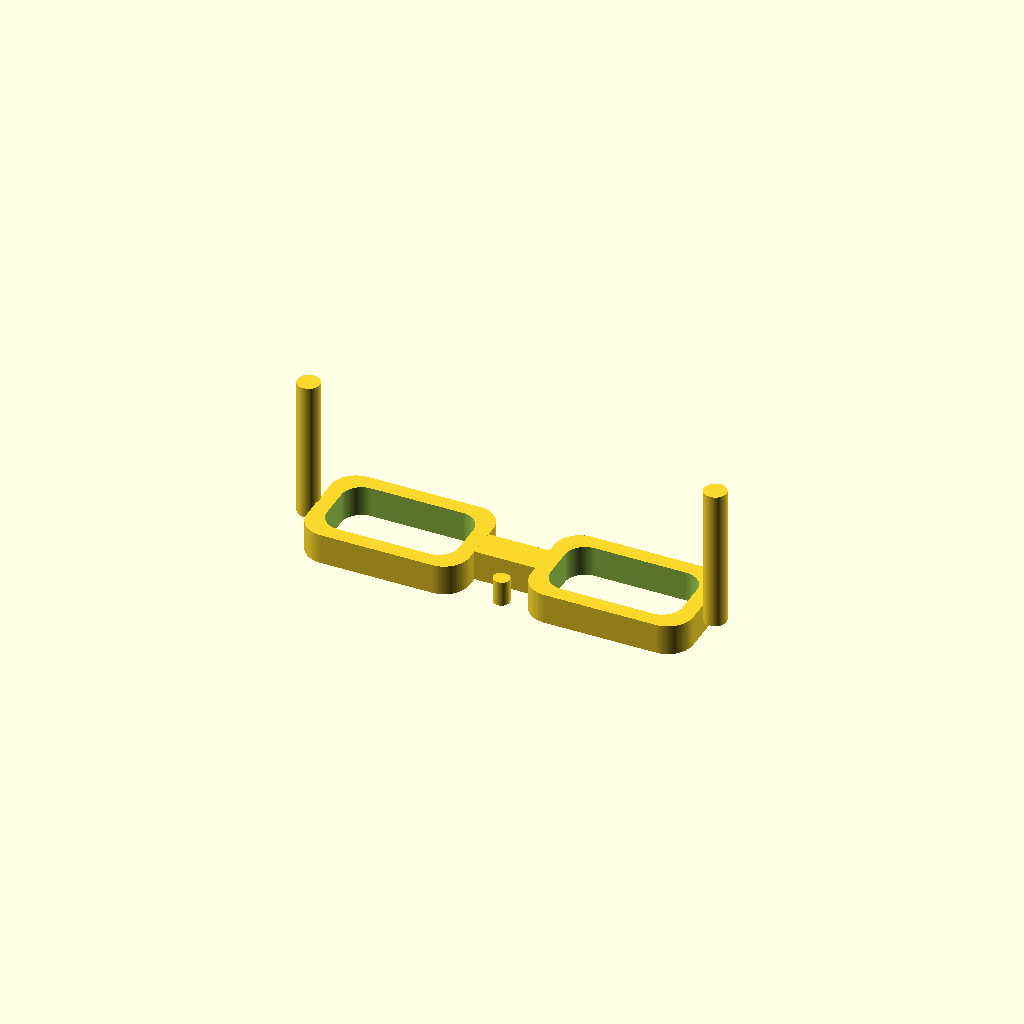
Cell 1: the model at its default parameters.
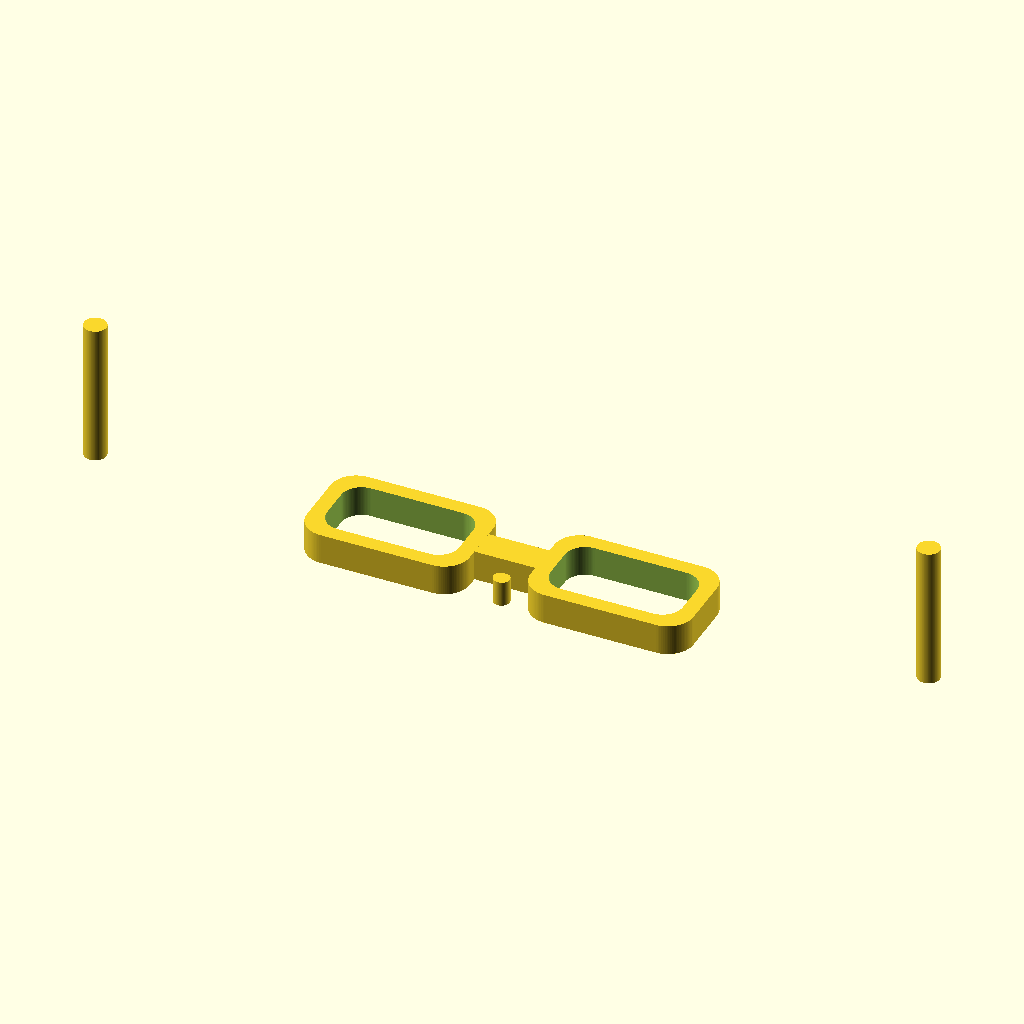
Cell 2: glasses_width = 84 (everything else at default).
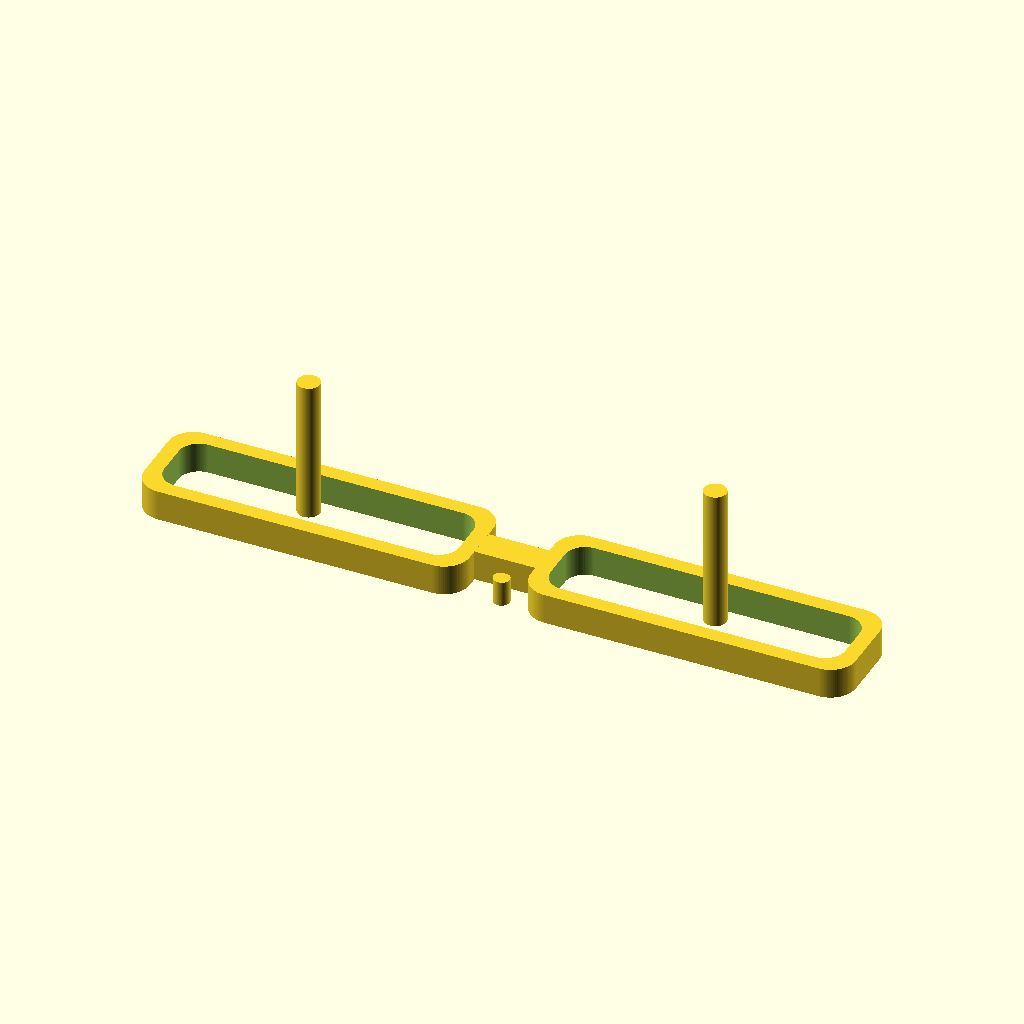
Cell 3: lens_width = 32 (everything else at default).
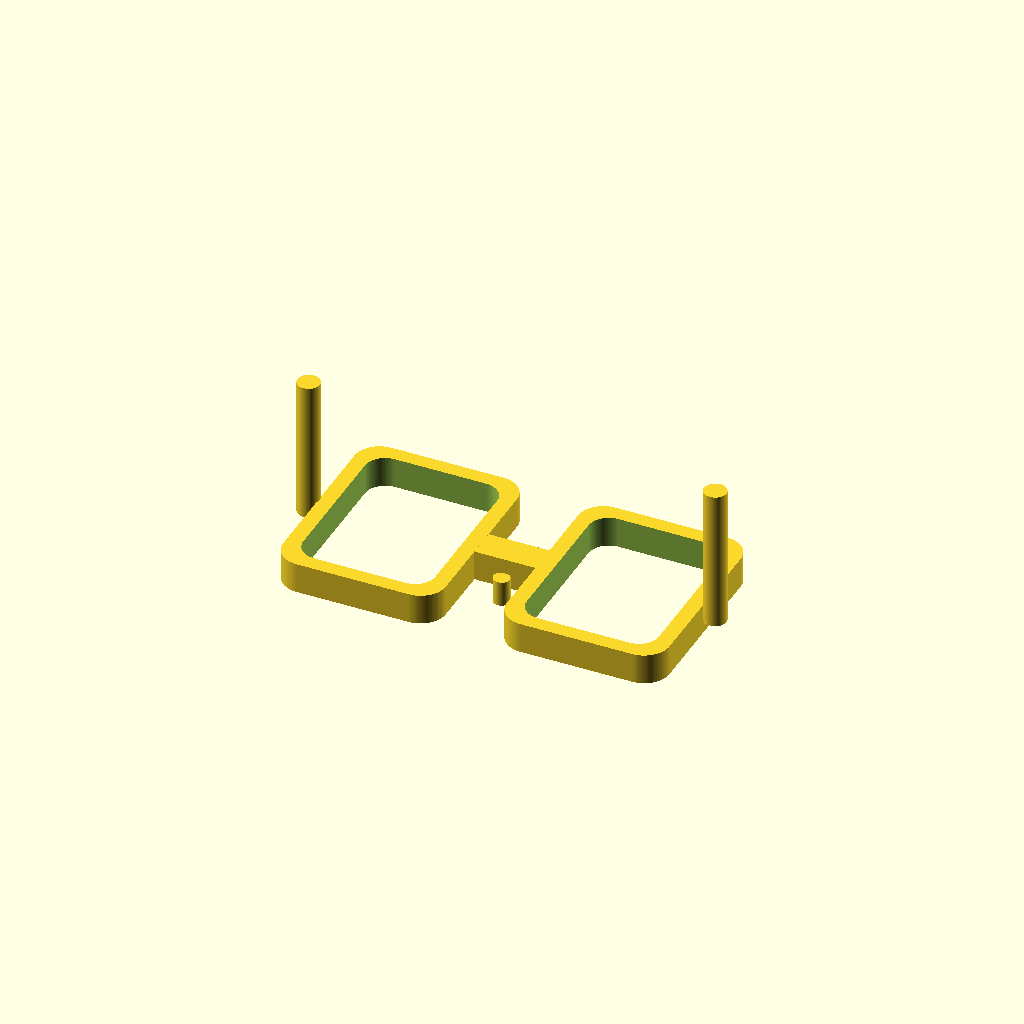
Cell 4: lens_height = 20 (everything else at default).
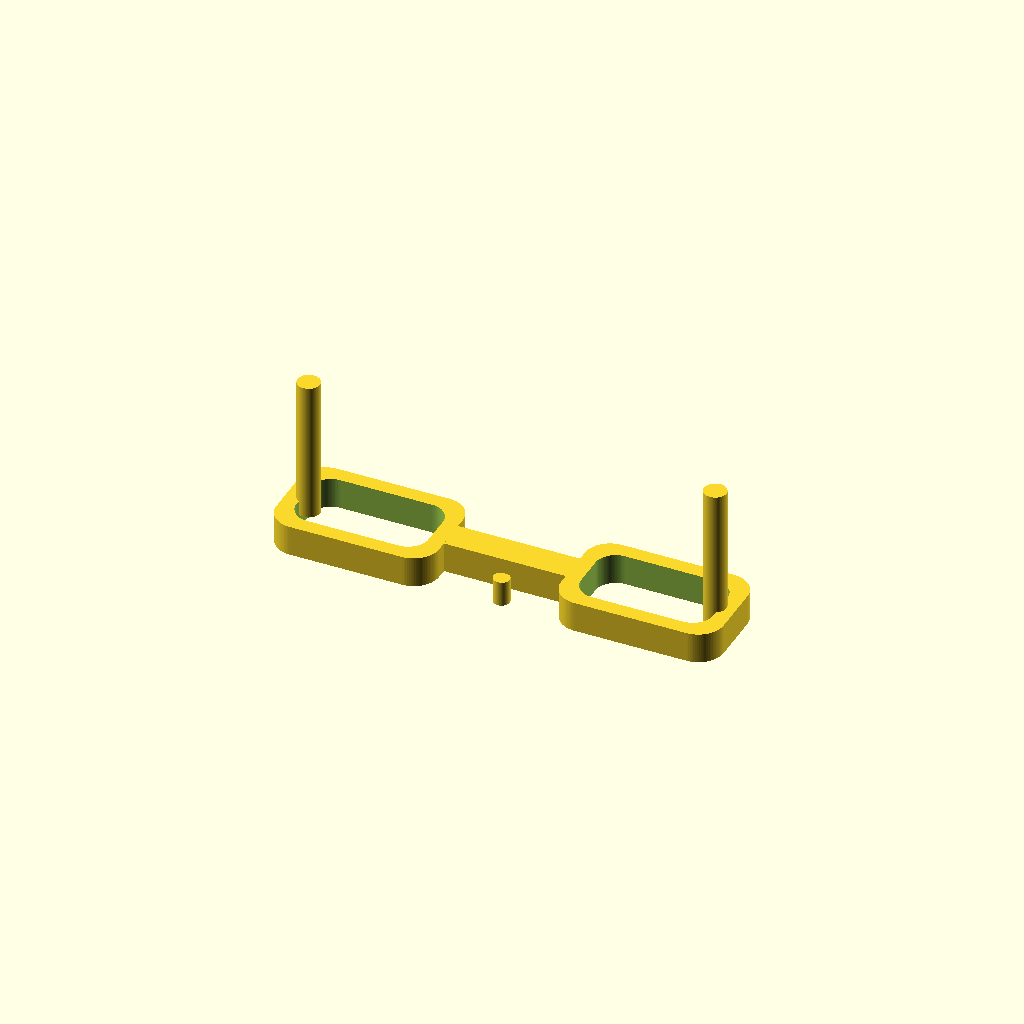
Cell 5: the same model with bridge_width = 12.
All cells are drawn from one camera (rotation 55°, 0°, 25°, orthographic, colour scheme Cornfield), so only the parameter changes between them.
The OpenSCAD source (assets/SCAD files/parametric_glasses_collectible (1).scad):

/*
Parametric Glasses – Collectible Figure Scale
Tuned for PLA on Flashforge AD5X

Print intent:
- Thin but printable with 0.4mm nozzle
- Designed as a separate accessory
- Can be glued or pinned to head

Units: millimeters
*/

$fn = 96;

// =====================
// Global Parameters
// =====================

// Overall scale
glasses_width = 42;   // temple tip to tip
lens_width    = 16;
lens_height   = 10;
bridge_width  = 6;

// Thicknesses (PLA-safe)
frame_thickness = 2.0;   // do NOT go thinner with 0.4 nozzle
frame_depth    = 3.0;    // Z thickness

// Nose pad / pin
nose_pin_d = 1.6;
nose_pin_L = 2.5;

// Temple arms
temple_L = 14;
temple_d = 2.2;

// =====================
// Modules
// =====================

module rounded_rect(w, h, r, d) {
    minkowski() {
        cube([w - 2*r, h - 2*r, d], center=true);
        cylinder(r=r, h=0.01);
    }
}

module lens_frame() {
    difference() {
        rounded_rect(lens_width, lens_height, 2.5, frame_depth);
        rounded_rect(lens_width - 3, lens_height - 3, 2.0, frame_depth + 0.1);
    }
}

module bridge() {
    cube([bridge_width, 3, frame_depth], center=true);
}

module nose_pin() {
    translate([0, -2.2, -nose_pin_L])
        cylinder(d=nose_pin_d, h=nose_pin_L);
}

module temple_arm(side=1) {
    translate([side*(glasses_width/2 - 1), 0, 0])
        rotate([0,0,side*12])
            cylinder(d=temple_d, h=temple_L);
}

// =====================
// Assembly
// =====================

module glasses_complete() {
    union() {
        // Left lens
        translate([-lens_width/2 - bridge_width/2, 0, 0])
            lens_frame();

        // Right lens
        translate([ lens_width/2 + bridge_width/2, 0, 0])
            lens_frame();

        // Bridge
        bridge();

        // Nose pin
        nose_pin();

        // Temples
        temple_arm(-1);
        temple_arm(1);
    }
}

// =====================
// Render
// =====================

glasses_complete();
Parameter table extracted from the source (name, type, default, range or options):
glasses_width: number, default 42
lens_width: number, default 16
lens_height: number, default 10
bridge_width: number, default 6
frame_thickness: number, default 2
frame_depth: number, default 3
nose_pin_d: number, default 1.6
nose_pin_L: number, default 2.5
temple_L: number, default 14
temple_d: number, default 2.2
